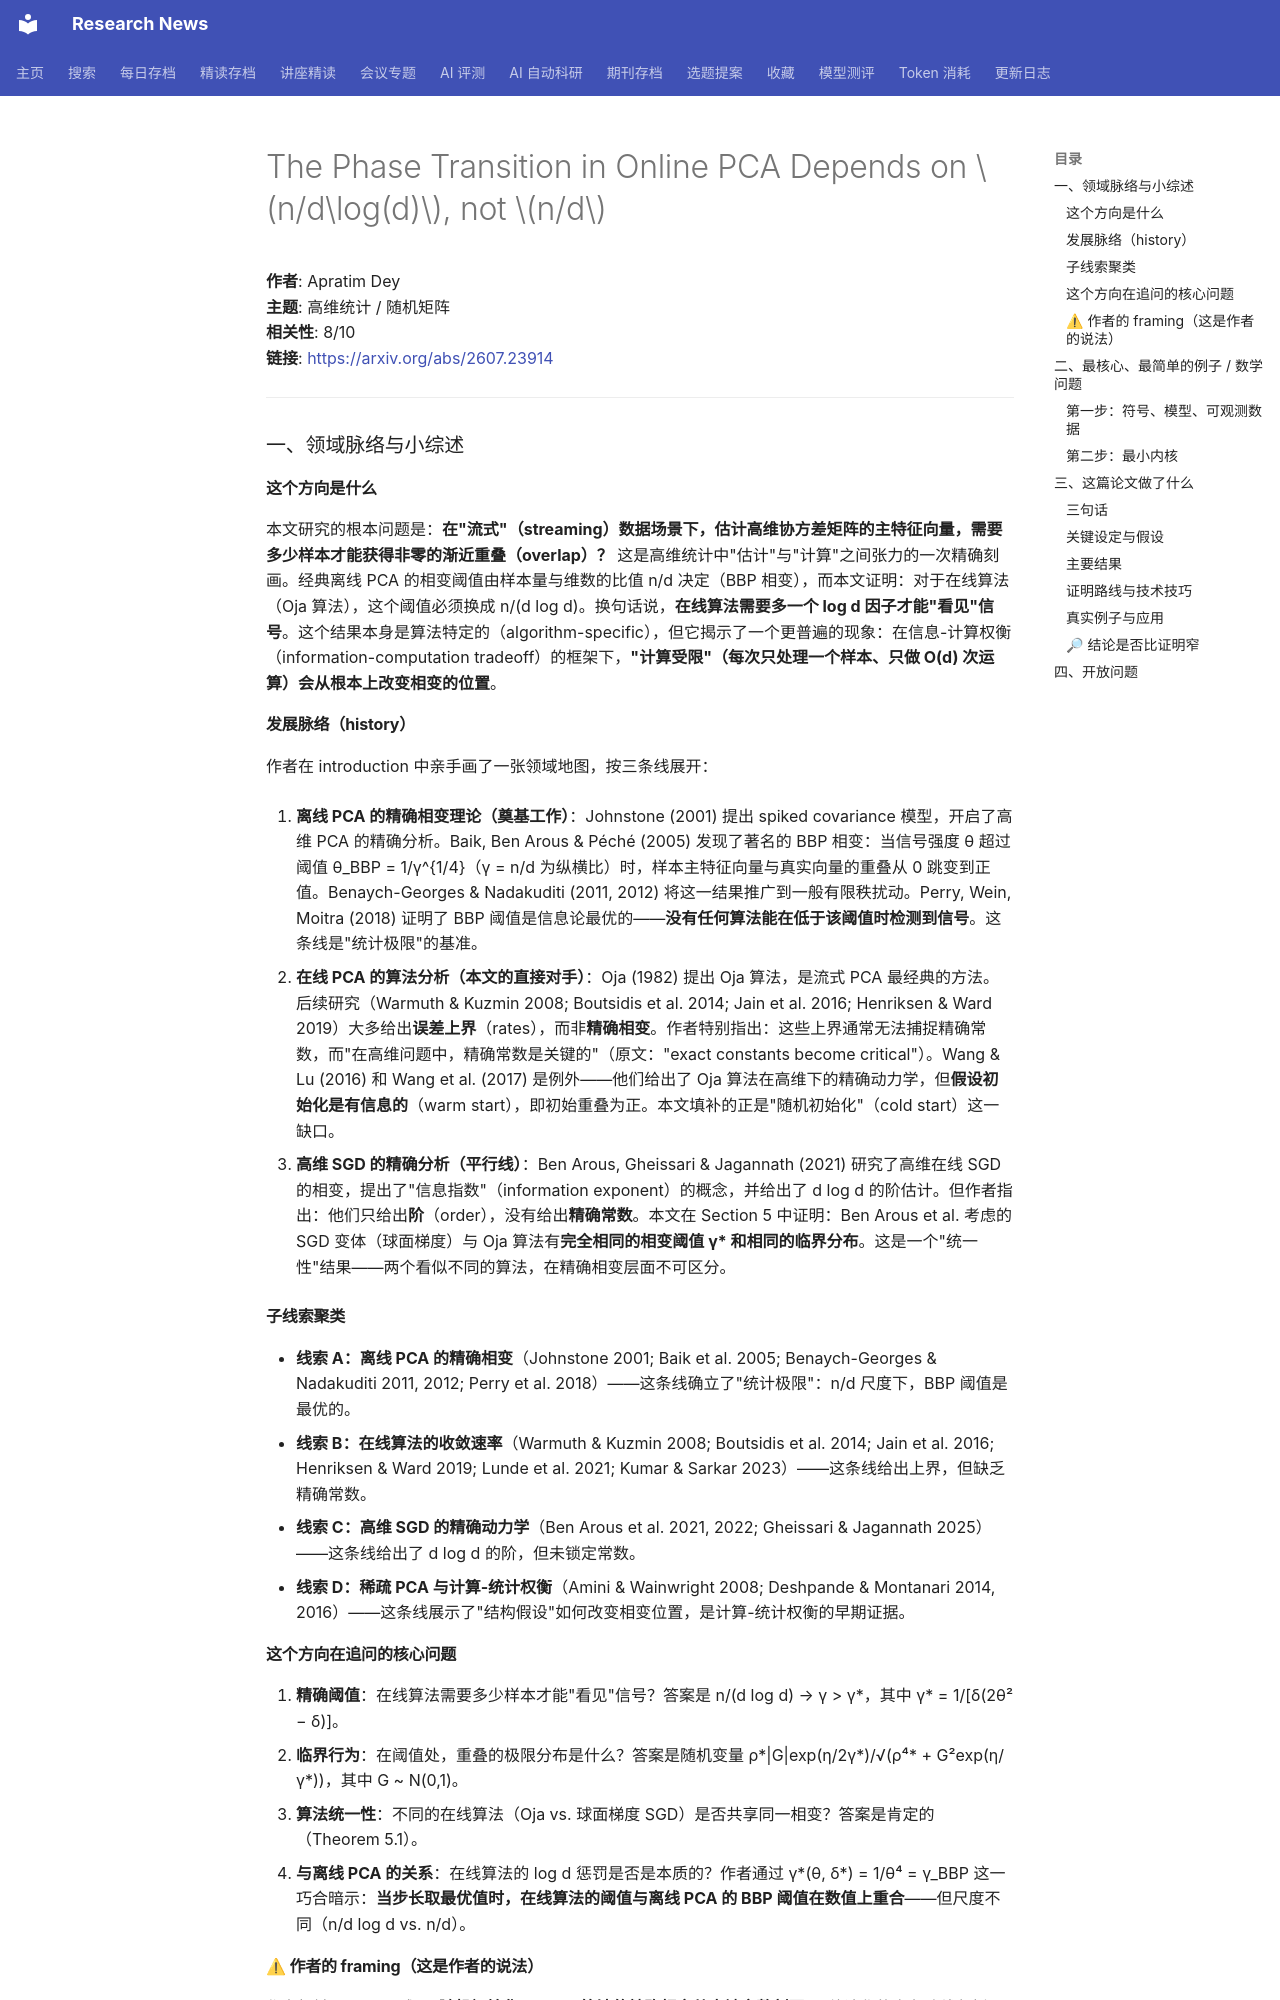

repository: cxy0714/research-news · page: deep_reads/2026-07-28-2607.23914/index.html · generator: mkdocs

# The Phase Transition in Online PCA Depends on $n/d\log(d)$, not $n/d$

**作者**: Apratim Dey  
**主题**: 高维统计 / 随机矩阵  
**相关性**: 8/10  
**链接**: <https://arxiv.org/abs/2607.23914>

---

### 一、领域脉络与小综述

#### 这个方向是什么

本文研究的根本问题是：**在"流式"（streaming）数据场景下，估计高维协方差矩阵的主特征向量，需要多少样本才能获得非零的渐近重叠（overlap）？** 这是高维统计中"估计"与"计算"之间张力的一次精确刻画。经典离线 PCA 的相变阈值由样本量与维数的比值 n/d 决定（BBP 相变），而本文证明：对于在线算法（Oja 算法），这个阈值必须换成 n/(d log d)。换句话说，**在线算法需要多一个 log d 因子才能"看见"信号**。这个结果本身是算法特定的（algorithm-specific），但它揭示了一个更普遍的现象：在信息-计算权衡（information-computation tradeoff）的框架下，**"计算受限"（每次只处理一个样本、只做 O(d) 次运算）会从根本上改变相变的位置**。

#### 发展脉络（history）

作者在 introduction 中亲手画了一张领域地图，按三条线展开：

1. **离线 PCA 的精确相变理论（奠基工作）**：Johnstone (2001) 提出 spiked covariance 模型，开启了高维 PCA 的精确分析。Baik, Ben Arous & Péché (2005) 发现了著名的 BBP 相变：当信号强度 θ 超过阈值 θ_BBP = 1/γ^{1/4}（γ = n/d 为纵横比）时，样本主特征向量与真实向量的重叠从 0 跳变到正值。Benaych-Georges & Nadakuditi (2011, 2012) 将这一结果推广到一般有限秩扰动。Perry, Wein, Moitra (2018) 证明了 BBP 阈值是信息论最优的——**没有任何算法能在低于该阈值时检测到信号**。这条线是"统计极限"的基准。

2. **在线 PCA 的算法分析（本文的直接对手）**：Oja (1982) 提出 Oja 算法，是流式 PCA 最经典的方法。后续研究（Warmuth & Kuzmin 2008; Boutsidis et al. 2014; Jain et al. 2016; Henriksen & Ward 2019）大多给出**误差上界**（rates），而非**精确相变**。作者特别指出：这些上界通常无法捕捉精确常数，而"在高维问题中，精确常数是关键的"（原文："exact constants become critical"）。Wang & Lu (2016) 和 Wang et al. (2017) 是例外——他们给出了 Oja 算法在高维下的精确动力学，但**假设初始化是有信息的**（warm start），即初始重叠为正。本文填补的正是"随机初始化"（cold start）这一缺口。

3. **高维 SGD 的精确分析（平行线）**：Ben Arous, Gheissari & Jagannath (2021) 研究了高维在线 SGD 的相变，提出了"信息指数"（information exponent）的概念，并给出了 d log d 的阶估计。但作者指出：他们只给出**阶**（order），没有给出**精确常数**。本文在 Section 5 中证明：Ben Arous et al. 考虑的 SGD 变体（球面梯度）与 Oja 算法有**完全相同的相变阈值 γ\* 和相同的临界分布**。这是一个"统一性"结果——两个看似不同的算法，在精确相变层面不可区分。

#### 子线索聚类

- **线索 A：离线 PCA 的精确相变**（Johnstone 2001; Baik et al. 2005; Benaych-Georges & Nadakuditi 2011, 2012; Perry et al. 2018）——这条线确立了"统计极限"：n/d 尺度下，BBP 阈值是最优的。
- **线索 B：在线算法的收敛速率**（Warmuth & Kuzmin 2008; Boutsidis et al. 2014; Jain et al. 2016; Henriksen & Ward 2019; Lunde et al. 2021; Kumar & Sarkar 2023）——这条线给出上界，但缺乏精确常数。
- **线索 C：高维 SGD 的精确动力学**（Ben Arous et al. 2021, 2022; Gheissari & Jagannath 2025）——这条线给出了 d log d 的阶，但未锁定常数。
- **线索 D：稀疏 PCA 与计算-统计权衡**（Amini & Wainwright 2008; Deshpande & Montanari 2014, 2016）——这条线展示了"结构假设"如何改变相变位置，是计算-统计权衡的早期证据。

#### 这个方向在追问的核心问题

1. **精确阈值**：在线算法需要多少样本才能"看见"信号？答案是 n/(d log d) → γ > γ\*，其中 γ\* = 1/[δ(2θ² − δ)]。
2. **临界行为**：在阈值处，重叠的极限分布是什么？答案是随机变量 ρ\*|G|exp(η/2γ\*)/√(ρ⁴\* + G²exp(η/γ\*))，其中 G ~ N(0,1)。
3. **算法统一性**：不同的在线算法（Oja vs. 球面梯度 SGD）是否共享同一相变？答案是肯定的（Theorem 5.1）。
4. **与离线 PCA 的关系**：在线算法的 log d 惩罚是否是本质的？作者通过 γ\*(θ, δ\*) = 1/θ⁴ = γ_BBP 这一巧合暗示：**当步长取最优值时，在线算法的阈值与离线 PCA 的 BBP 阈值在数值上重合**——但尺度不同（n/d log d vs. n/d）。
